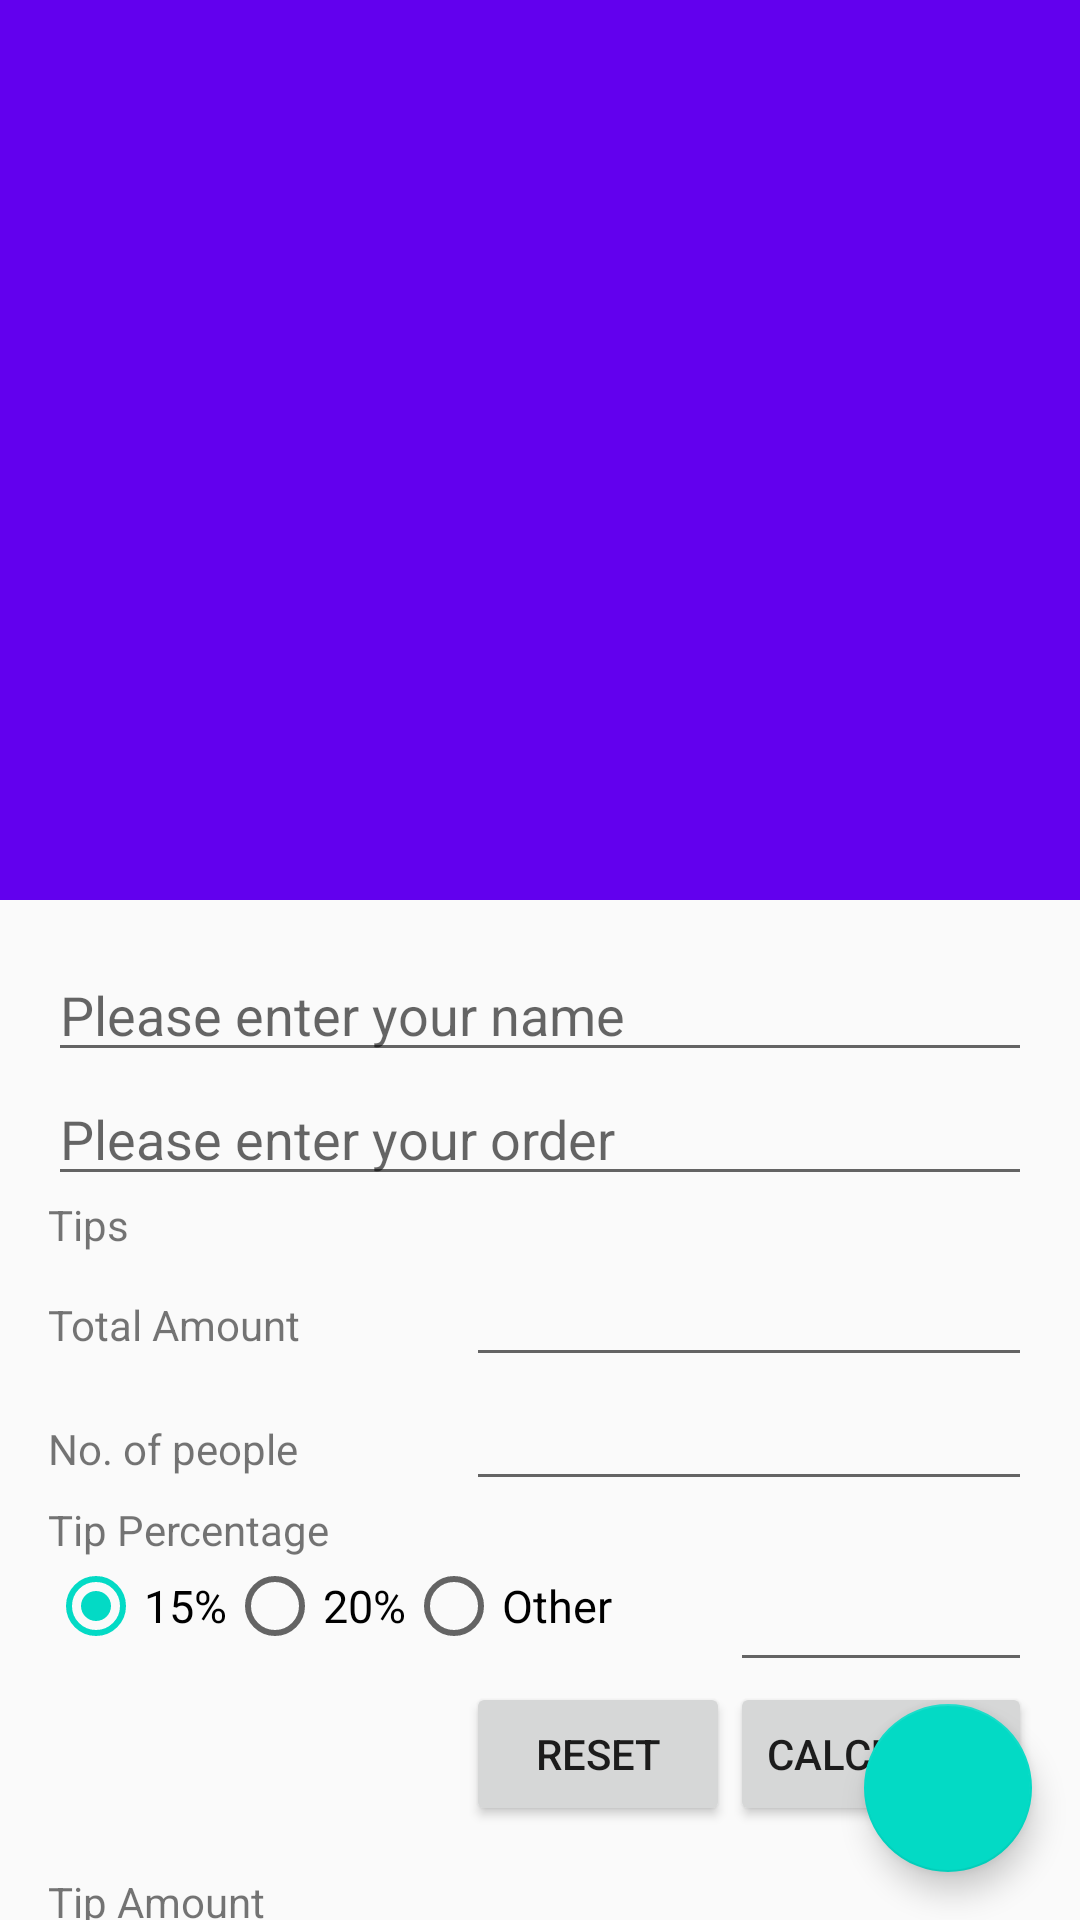

This screen was rendered from an Android layout file. Write that file and the resources it references.
<!-- AndroidManifest.xml: application theme AppTheme -->
<!-- res/layout/activity_order.xml -->
<?xml version="1.0" encoding="utf-8"?>
<androidx.coordinatorlayout.widget.CoordinatorLayout
    xmlns:android="http://schemas.android.com/apk/res/android"
    xmlns:app="http://schemas.android.com/apk/res-auto"
    android:id="@+id/coordinator"
    android:layout_width="match_parent"
    android:layout_height="match_parent" >
    
    <com.google.android.material.appbar.AppBarLayout
        android:layout_width="match_parent"
        android:layout_height="300dp"
        android:theme="@style/ThemeOverlay.AppCompat.Dark.ActionBar" >
        
        <com.google.android.material.appbar.CollapsingToolbarLayout
            android:layout_width="match_parent"
            android:layout_height="match_parent"
            app:layout_scrollFlags="scroll|exitUntilCollapsed"
            app:contentScrim="?attr/colorPrimary">
            
            <ImageView
                android:layout_width="match_parent"
                android:layout_height="match_parent"
                android:scaleType="centerCrop"
                android:src="@drawable/restaurant"
                android:contentDescription="@string/restaurant_image"
                app:layout_collapseMode="parallax" />
            
            <androidx.appcompat.widget.Toolbar
                android:id="@+id/toolbar"
                android:layout_width="match_parent"
                android:layout_height="?attr/actionBarSize"
                app:layout_collapseMode="pin" />
        </com.google.android.material.appbar.CollapsingToolbarLayout>
    </com.google.android.material.appbar.AppBarLayout>
    
    <androidx.core.widget.NestedScrollView
        android:layout_width="match_parent"
        android:layout_height="match_parent"
        app:layout_behavior="@string/appbar_scrolling_view_behavior" >
        <LinearLayout
            android:layout_width="match_parent"
            android:layout_height="wrap_content"
            android:orientation="vertical"
            android:padding = "16dp" >
            <EditText
                android:layout_width="match_parent"
                android:layout_height="wrap_content"
                android:hint="@string/order_name_hint" />
            <EditText
                android:layout_width="match_parent"
                android:layout_height="wrap_content"
                android:hint="@string/order_details_hint" />
            <TextView
                android:layout_width="match_parent"
                android:layout_height="wrap_content"
                android:text="@string/tips_title" />
            
            <TableLayout
                android:id="@+id/table_layout"
                android:layout_width="match_parent"
                android:layout_height="wrap_content"
                android:stretchColumns="1">
                <TableRow>
                    <TextView
                        android:layout_width="wrap_content"
                        android:layout_height="wrap_content"
                        android:text="@string/total_amount_title"
                        android:layout_column="0"/>
                    
                    <EditText
                        android:layout_width="wrap_content"
                        android:layout_height="wrap_content"
                        android:id="@+id/total_amount_value"
                        android:numeric="decimal"
                        android:layout_column="2"
                        android:layout_span="2"/>
                </TableRow>
            <TableRow>
                <TextView
                    android:layout_width="wrap_content"
                    android:layout_height="wrap_content"
                    android:text="@string/number_of_people_title"
                    android:layout_column="0"/>
                
                <EditText
                    android:layout_width="wrap_content"
                    android:layout_height="wrap_content"
                    android:id="@+id/num_people_value"
                    android:numeric="integer"
                    android:layout_column="2"
                    android:layout_span="2"/>
            </TableRow>
            <TableRow>
            <TextView
                android:layout_width="wrap_content"
                android:layout_height="wrap_content"
                android:text="@string/tip_percentage_title"
                android:layout_column="0"/>
            </TableRow>
            <TableRow>
                
                <RadioGroup
                    android:layout_width="wrap_content"
                    android:layout_height="wrap_content"
                    android:id="@+id/radio_group_tips"
                    android:orientation="horizontal"
                    android:layout_column="0"
                    android:layout_span="3"
                    android:checkedButton="@+id/tip_percent_1">
                    <RadioButton
                        android:layout_width="wrap_content"
                        android:layout_height="wrap_content"
                        android:textSize="15sp"
                        android:id="@+id/tip_percent_1"
                        android:text="@string/tip_percent_title_1"/>
                    <RadioButton
                android:layout_width="wrap_content"
                android:layout_height="wrap_content"
                android:textSize="15sp"
                android:id="@+id/tip_percent_2"
                android:text="@string/tip_percent_title_2"/>
            <RadioButton
                android:layout_width="wrap_content"
                android:layout_height="wrap_content"
                android:textSize="15sp"
                android:id="@+id/tip_percent_other"
                android:text="@string/tip_percent_title_other"/>
                </RadioGroup>
            <EditText
                android:layout_width="match_parent"
                android:layout_height="wrap_content"
                android:numeric="decimal"
                android:id="@+id/other_tip_value"/>
            </TableRow>
            <TableRow>
                <Button
                    android:layout_width="wrap_content"
                    android:layout_height="wrap_content"
                    android:id="@+id/btn_reset"
                    android:text="@string/btn_reset_title"
                    android:layout_column="2"
                    android:onClick="onMyButtonClick"/>
                <Button
                    android:layout_height="wrap_content"
                    android:layout_width="wrap_content"
                    android:id="@+id/btn_calculate"
                    android:text="@string/btn_calculate_title"
                    android:layout_column="3"
                    android:onClick="onMyButtonClick"/>
            </TableRow>
                
                <View
                    android:layout_height="2px"
                    android:layout_marginTop="5dip"
                    android:layout_marginBottom="5dip"/>
                <TableRow
                    android:paddingBottom="10dip"
                    android:paddingTop="5dip">
                    <TextView
                        android:text="@string/tip_amount_title"
                        android:layout_width="wrap_content"
                        android:layout_height="wrap_content"
                        android:layout_column="0"/>
                    <TextView
                        android:layout_column="2"
                        android:layout_span="2"
                        android:id="@+id/tip_amount_value"
                        android:layout_width="wrap_content"
                        android:layout_height="wrap_content"/>
                </TableRow>
                <TableRow
                    android:paddingBottom="10dip"
                    android:paddingTop="5dip">
                    <TextView
                        android:text="@string/total_pay_title"
                        android:layout_width="wrap_content"
                        android:layout_height="wrap_content"
                        android:layout_column="0"/>
                    <TextView
                        android:layout_column="2"
                        android:layout_span="2"
                        android:id="@+id/total_pay_value"
                        android:layout_width="wrap_content"
                        android:layout_height="wrap_content"/>
                </TableRow>
                <TableRow
                    android:paddingBottom="10dip"
                    android:paddingTop="5dip">
                    <TextView
                        android:text="@string/tip_person_title"
                        android:layout_width="wrap_content"
                        android:layout_height="wrap_content"
                        android:layout_column="0"/>
                    <TextView
                        android:layout_column="2"
                        android:layout_span="2"
                        android:id="@+id/tip_person_value"
                        android:layout_width="wrap_content"
                        android:layout_height="wrap_content"/>
                </TableRow>
            </TableLayout>
        </LinearLayout>
    </androidx.core.widget.NestedScrollView>
    
    <com.google.android.material.floatingactionbutton.FloatingActionButton
        android:layout_width="wrap_content"
        android:layout_height="wrap_content"
        android:layout_gravity="end|bottom"
        android:layout_margin="16dp"
        android:src="@drawable/ic_done_white_24dp"
        android:onClick="onClickDone" />
</androidx.coordinatorlayout.widget.CoordinatorLayout>
<!-- resources referenced by this layout -->
<resources>
  <string name="btn_calculate_title">Calculate</string>
  <string name="btn_reset_title">Reset</string>
  <string name="number_of_people_title">No. of people</string>
  <string name="order_details_hint">Please enter your order</string>
  <string name="order_name_hint">Please enter your name</string>
  <string name="restaurant_image">Restaurant image</string>
  <string name="tip_amount_title">Tip Amount</string>
  <string name="tip_percent_title_1">15%</string>
  <string name="tip_percent_title_2">20%</string>
  <string name="tip_percent_title_other">Other</string>
  <string name="tip_percentage_title">Tip Percentage</string>
  <string name="tip_person_title">Tip per Person</string>
  <string name="tips_title">Tips</string>
  <string name="total_amount_title">Total Amount</string>
  <string name="total_pay_title">Total to Pay</string>
  <style name="AppTheme" parent="Theme.AppCompat.Light.NoActionBar">
          
          <item name="colorPrimary">@color/purple_500</item>
          <item name="colorPrimaryDark">@color/purple_700</item>
          <item name="colorAccent">@color/teal_200</item>
          
      </style>
  <!-- not gathered from this repository: default colours our renderer supplied (Android Studio template values) -->
  <color name="purple_500">#FF6200EE</color>
  <color name="purple_700">#FF3700B3</color>
  <color name="teal_200">#FF03DAC5</color>
</resources>
